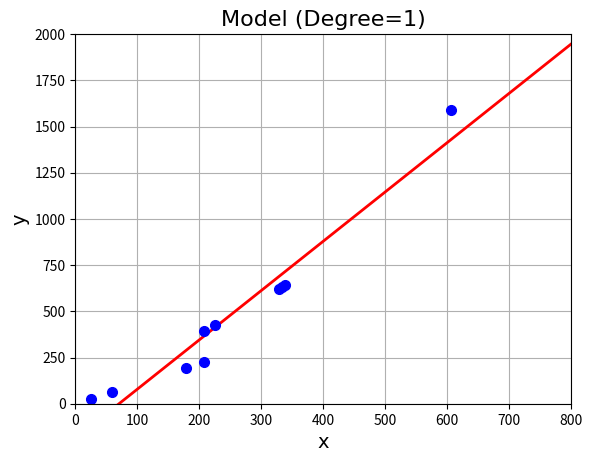
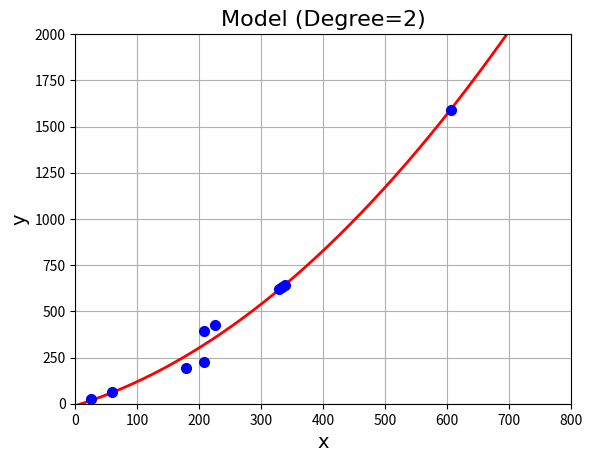
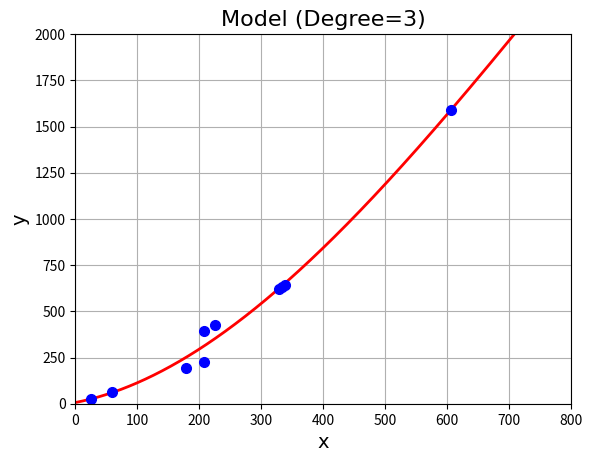
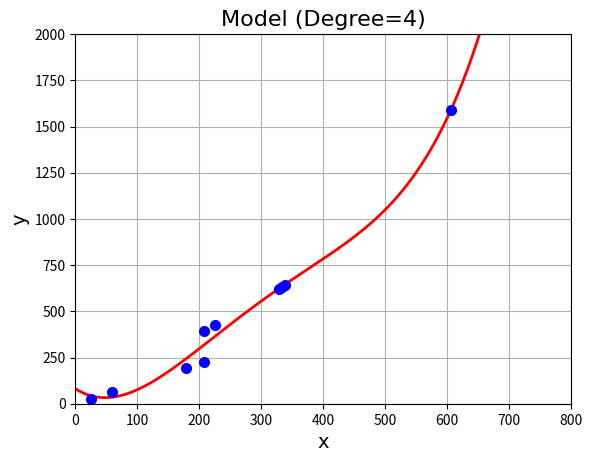
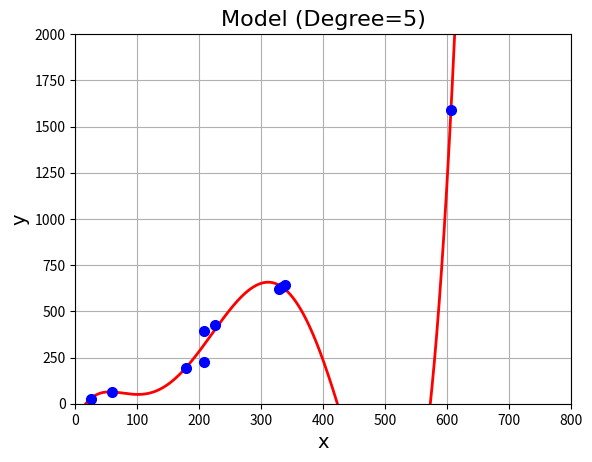
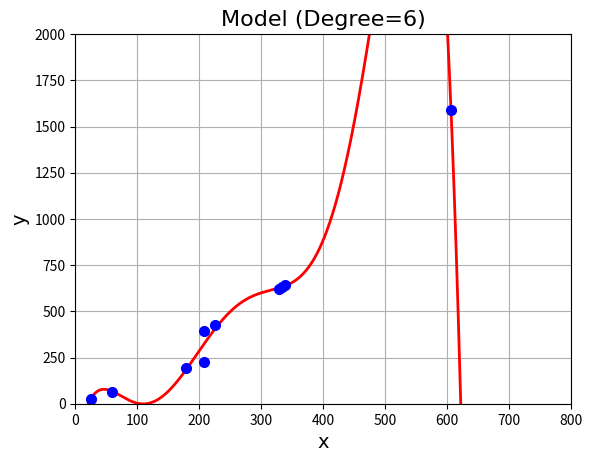

Generate these figures, in order, with matplotlib:
# -*- coding: utf-8 -*-
"""
Created on Fri Jan 15 12:28:00 2021

@author: User
"""

import numpy as np
import matplotlib.pyplot as plt

x_data = np.array([ 338., 333., 328., 207., 226., 25., 179., 60., 208., 606. ])
y_data = np.array([ 640., 633., 619., 393., 428., 27., 193., 66., 226., 1591. ])

# Function y = b + w1 * x
savepath = './'

for var in range(6):
    variable = var + 2
    
    X = np.zeros((len(x_data),variable))
    Y = y_data.reshape(len(y_data),1)
    
    for i in range(variable):
        x = x_data.reshape(len(x_data))
        X[:,i] = 1 * (x**i)
    
    X_t = X.transpose()
    matrix = np.dot(X_t,X)
    matrix_inverse = np.linalg.inv(matrix)
    para = np.dot(matrix_inverse,np.dot(X_t,Y))
    
    x_range = np.arange(0,800,0.1)
    y_range = np.zeros(len(x_range))
    for i in range(len(para)):
        y_range = y_range + para[i] * (x_range**i)
    fig = plt.figure()
    plt.grid(True)
    plt.plot(x_range,y_range, '-', lw=2, color='red')
    plt.plot(x_data,y_data, 'o', ms=7, color='blue')
    plt.xlim(0,800)
    plt.ylim(0,2000)
    plt.xlabel('x', fontfamily = 'Arial', fontsize = 14)
    plt.ylabel('y', fontfamily = 'Arial', fontsize = 14)
    plt.title('Model (Degree=%d)' %(variable - 1), fontfamily = 'Arial', fontsize = 16)
    plt.savefig(savepath + 'Least_squares_method_' + str(variable - 1) + '.png')
    plt.show(fig)